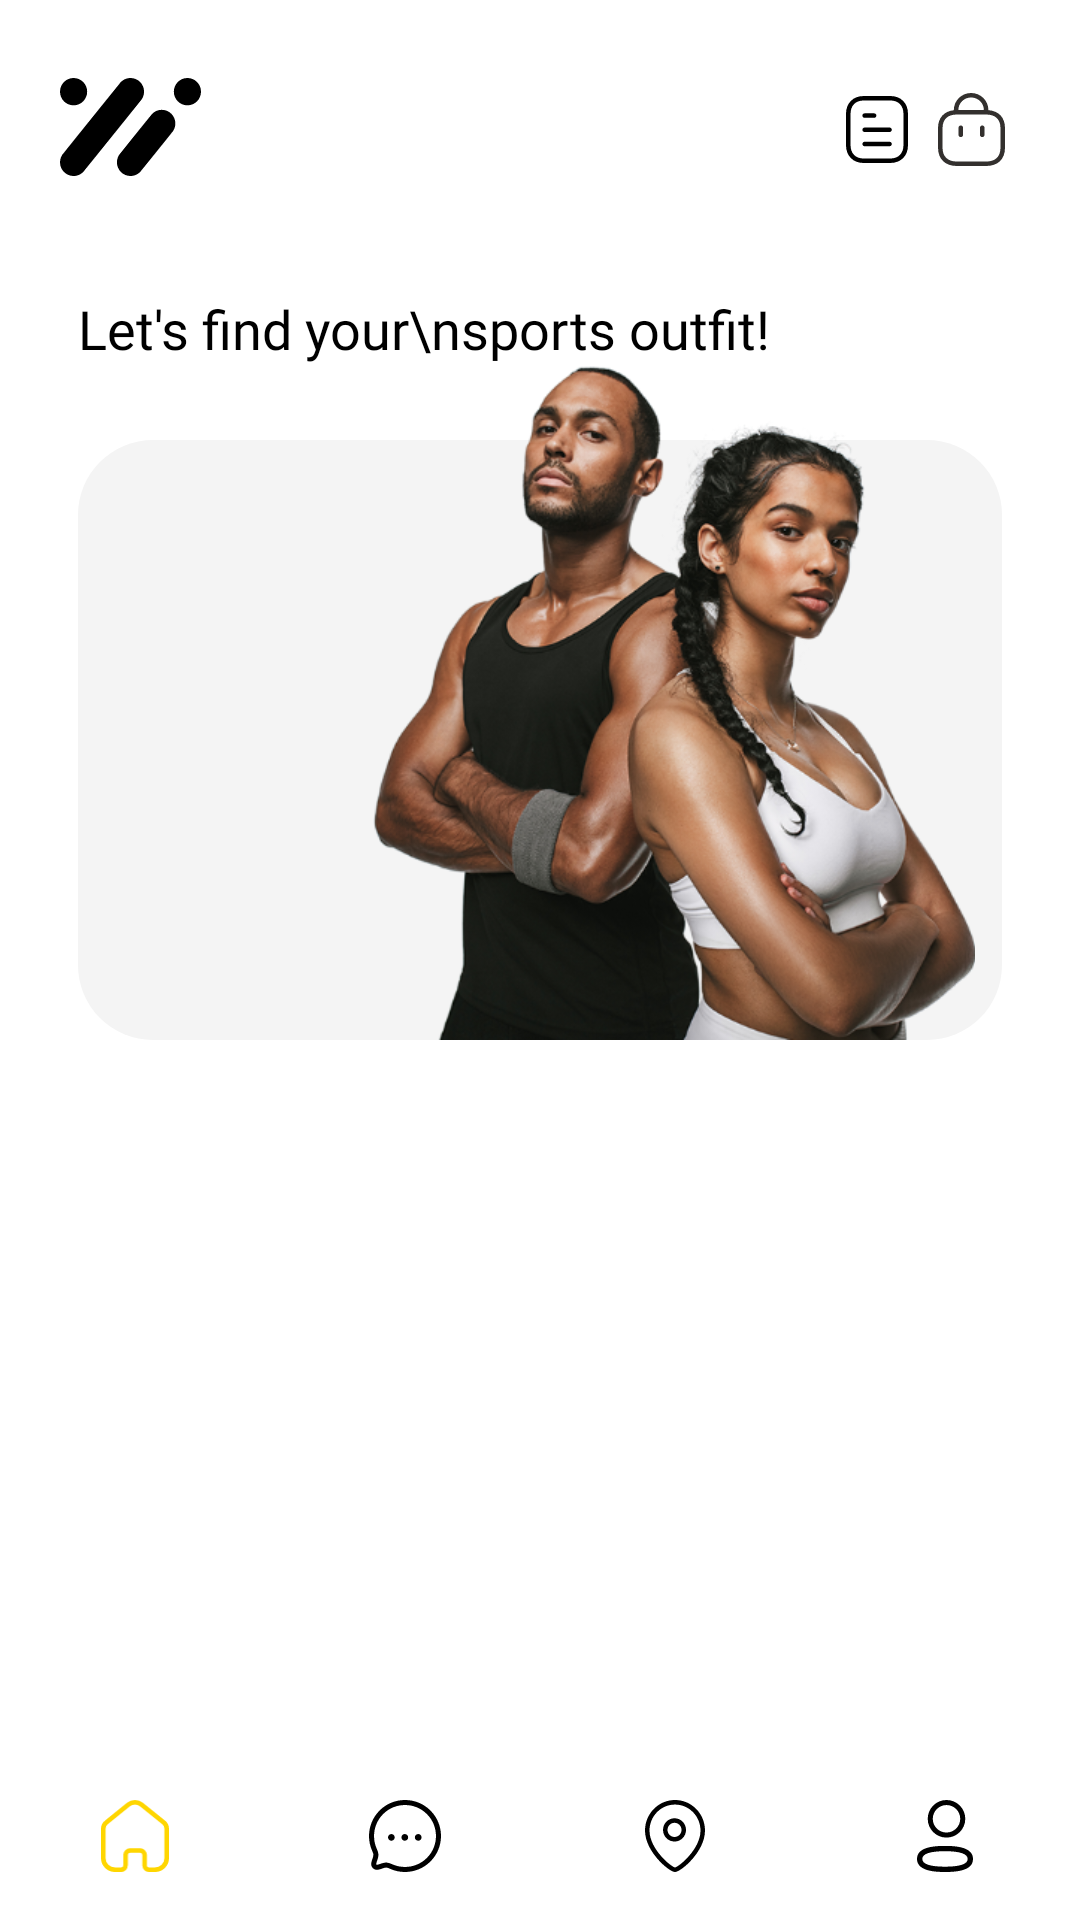

Produce the Android XML layout that renders to this screen, including the resource entries it uses.
<!-- AndroidManifest.xml: application theme Theme.FitnessClothingApp -->
<!-- res/layout/fragment_shopping_process.xml -->
<?xml version="1.0" encoding="utf-8"?>
<LinearLayout xmlns:android="http://schemas.android.com/apk/res/android"
    xmlns:tools="http://schemas.android.com/tools"
    android:layout_width="match_parent"
    xmlns:app="http://schemas.android.com/apk/res-auto"
    android:background="@color/white"
    android:layout_height="match_parent"
    android:orientation="vertical"
    tools:context=".shoppingprocess.ShoppingProcessFragment">



    <LinearLayout
        android:layout_marginTop="26dp"
        android:layout_marginHorizontal="20dp"
        android:layout_width="match_parent"
        android:layout_height="wrap_content">

        <ImageView
            android:layout_width="wrap_content"
            android:layout_height="wrap_content"
            android:src="@drawable/logo_svg" />



        <LinearLayout
            android:layout_width="match_parent"
            android:layout_height="wrap_content"
            android:orientation="horizontal"
            android:layout_gravity="end"
            android:gravity="end">

            <ImageView
                android:padding="5dp"
                android:layout_gravity="center"
                android:foregroundGravity="center"
                android:layout_width="wrap_content"
                android:layout_height="wrap_content"
                android:src="@drawable/document_info" />


            <ImageView
                android:padding="5dp"
                android:layout_gravity="center"
                android:foregroundGravity="center"

                android:layout_width="wrap_content"
                android:layout_height="wrap_content"
                android:src="@drawable/bag_icon" />



        </LinearLayout>



    </LinearLayout>



    <ScrollView
        android:layout_width="match_parent"
        android:layout_height="wrap_content"
        android:layout_weight="1"
        android:orientation="vertical">
        <LinearLayout

            android:layout_width="match_parent"
            android:layout_height="match_parent"
            android:orientation="vertical">


            <TextView
                android:layout_marginLeft="26dp"
                android:textColor="@color/black"
                android:layout_marginTop="37dp"
                android:layout_width="wrap_content"
                android:layout_height="wrap_content"
                android:fontFamily="@font/poppins_regular"
                android:textSize="18dp"
                android:text="Let&apos;s find your\nsports outfit!" />

            <FrameLayout
                android:layout_width="match_parent"
                android:layout_height="wrap_content">

                <LinearLayout
                    android:layout_marginTop="25dp"
                    android:layout_marginHorizontal="26dp"
                    android:layout_width="match_parent"
                    android:layout_height="200dp"
                    android:background="@drawable/edit_text_background"
                    android:backgroundTint="#F4F4F4" />

                <ImageView
                    android:layout_marginRight="30dp"
                    android:layout_gravity="top|end"
                    android:layout_width="211dp"
                    android:layout_height="225dp"
                    android:src="@drawable/fitness_home" />
            </FrameLayout>

            <androidx.recyclerview.widget.RecyclerView
                android:id="@+id/categoryRecyclerView"
                android:layout_width="match_parent"
                android:layout_height="wrap_content" />

            <androidx.recyclerview.widget.RecyclerView
                android:id="@+id/categoryContentRecyclerView"
                android:layout_width="match_parent"
                android:layout_height="wrap_content" />


        </LinearLayout>
    </ScrollView>



    <androidx.constraintlayout.widget.ConstraintLayout
        android:layout_width="match_parent"
        android:layout_height="wrap_content"
        android:background="@color/white">



        <com.google.android.material.bottomnavigation.BottomNavigationView
            android:id="@+id/bottomNavigationView"
            android:layout_width="0dp"
            android:layout_height="wrap_content"
            android:background="@color/white"
            app:itemIconTint="@color/bottom_nav_color"
            app:labelVisibilityMode="unlabeled"
            app:menu="@menu/bottom_nav_menu"
            app:layout_constraintBottom_toBottomOf="parent"
            app:layout_constraintStart_toStartOf="parent"
            app:layout_constraintEnd_toEndOf="parent" />
    </androidx.constraintlayout.widget.ConstraintLayout>


</LinearLayout>
<!-- resources referenced by this layout -->
<resources>
  <color name="black">#FF000000</color>
  <color name="white">#FFFFFFFF</color>
  <!-- drawable document_info (drawable) -->
  <vector xmlns:android="http://schemas.android.com/apk/res/android"
      android:width="20.5dp"
      android:height="22.49dp"
      android:viewportWidth="20.5"
      android:viewportHeight="22.49">
    <path
        android:pathData="M6.161,5.826C5.747,5.826 5.411,6.162 5.411,6.576C5.411,6.991 5.747,7.326 6.161,7.326L9.302,7.326C9.716,7.326 10.052,6.991 10.052,6.576C10.052,6.162 9.716,5.826 9.302,5.826ZM6.161,10.588C5.747,10.588 5.411,10.924 5.411,11.338C5.411,11.753 5.747,12.088 6.161,12.088L14.392,12.088C14.806,12.088 15.142,11.753 15.142,11.338C15.142,10.924 14.806,10.588 14.392,10.588ZM6.161,15.362C5.747,15.362 5.411,15.697 5.411,16.112C5.411,16.526 5.747,16.862 6.161,16.862L14.392,16.862C14.806,16.862 15.142,16.526 15.142,16.112C15.142,15.697 14.806,15.362 14.392,15.362ZM14.612,1.5C17.35,1.5 19,3.22 19,6.003L19,16.487C19,19.255 17.361,20.968 14.652,20.986C14.492,20.986 5.9,20.989 5.887,20.99C3.15,20.989 1.5,19.27 1.5,16.487L1.5,6.003C1.5,3.235 3.137,1.522 5.847,1.505C6.011,1.505 14.612,1.5 14.612,1.5ZM14.612,0C14.611,0 5.859,0.005 5.845,0.005L5.84,0.005C2.258,0.027 0,2.455 0,6.003L0,16.487C0,20.053 2.276,22.49 5.887,22.49L5.887,22.49C5.887,22.49 14.625,22.486 14.654,22.486L14.659,22.486C18.239,22.464 20.5,20.035 20.5,16.487L20.5,6.003C20.5,2.437 18.222,0 14.612,0Z"
        android:fillColor="#000000"/>
  </vector>
  <!-- drawable edit_text_background (drawable) -->
  <shape xmlns:android="http://schemas.android.com/apk/res/android">
      <solid android:color="#f9f9fa" />
      <corners android:radius="25dp" />
  
  </shape>
  <style name="Theme.FitnessClothingApp" parent="Base.Theme.FitnessClothingApp" />
  <style name="Base.Theme.FitnessClothingApp" parent="Theme.Material3.DayNight.NoActionBar">
          
          <item name="colorPrimary">@color/newblue</item>
          <item name="colorPrimaryDark">@color/colorPrimaryDark</item>
          <item name="colorAccent">@color/colorAccent</item>
  
          
  
          <item name="bottomNavigationStyle">@null</item>
  
  
          
          <item name="materialCalendarStyle">@style/Widget.MaterialComponents.MaterialCalendar</item>
          <item name="materialCalendarFullscreenTheme">
              @style/ThemeOverlay.MaterialComponents.MaterialCalendar
          </item>
      </style>
  <color name="newblue">#209F85</color>
  <color name="colorPrimaryDark">#43730C</color>
  <color name="colorAccent">#00C814</color>
</resources>
